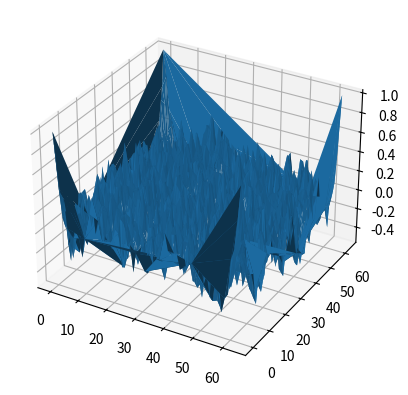

Write Python code to recreate this figure.
import matplotlib.pyplot as plt
import numpy as np
from matplotlib.animation import FuncAnimation


class Cloth:
    def __init__(self, N=16, kT=1e-3):
        # Initialize constants/input parameters
        self.N = N  # Number of masses per side.
        self.k = 50  # Spring constant
        self.length = 1  # Spring equilibrium length
        self.z = 1  # starting z position of the cloth
        self.m = .04  # Mass, almost looks like a density in the limit of N -> inf
        self.sigma = .25 * self.length  # This is standard deviation of the gaussian region sampled for perturbations.
        self.g = 9.8  # gravitational acceleration, note sign!
        self.kT = kT  # Temperature appearing in Boltzmann factor, this should be changed through runs.
        self.E = 0  # Initial energy
        self.step = 0  # Starting mc steps
        self.E_data = list()  # Track energy over time
        self.E_data.append(self.E)  # Add starting energy to data

        # Initialize lattice. Lattice is a dictionary with coordinate tuple (i, j) as the key
        # with 3D coordinates np array [x, y, z] as the position.
        self.lattice = dict()
        for i in range(0, self.N):
            for j in range(0, self.N):
                self.lattice[(i, j)] = np.array([i * self.length, j * self.length, self.z], dtype=np.float64)

        # Want to add a set of points to be stationary. This would be equivalent to either holding the cloth
        # at the corners, pinching the cloth somewhere, or dropping the cloth onto an object


    def do_mcmc_step(self):
        for i in range(self.N ** 2):
            dE, pt, dr = self.perturb()
            if dE < 0 or np.random.rand() < np.exp(-dE / self.kT):
                self.lattice[pt] += dr
                self.E += dE
        self.E_data.append(self.E)
        self.step += 1

    def perturb(self):
        """ Picks a random, non-corner point, and perturbs that point in the x, y, or z direction """
        pt = self._pick_random_point()

        # pick random direction / quantity to perturb
        dx, dy, dz = 0, 0, 0
        p = np.random.rand()
        if p < .25:
            dx = np.random.randn() * self.sigma
        elif p < .5:
            dy = np.random.randn() * self.sigma
        else:
            dz = np.random.randn() * 2 * self.sigma

        # change in position due to the perturbing
        dr = np.array([dx, dy, dz])

        # Compute the change in energy as a result of perturbation
        dE = self.calc_dE(pt, dr)

        return dE, pt, dr

    def calc_dE(self, pt, dr):
        """ Computes the change in energy from perturbation """
        # prep lists, write new function to get nn
        nn = self._get_nn(pt)

        # prep vectors by pulling them out of self.cloth
        r = self.lattice[pt]
        rp = r + dr

        # sum in delta E
        energy_sum = 0
        for n in nn:
            nr = self.lattice[n]    # position of nearest neighbor
            dp = np.linalg.norm(rp - nr)    # distance between r' and nearest neighbor
            d = np.linalg.norm(r - nr)      # distance between r and nearest neighbor
            energy = np.square(dp - self.length) - np.square(d - self.length)
            energy_sum += energy
            pass

        dE = (1 / 2) * self.k * energy_sum + (self.m * self.g * dr[2])

        return dE

    def get_world_coords(self):
        """ Plots the cloth """
        x = list()
        y = list()
        z = list()
        world_coords = list(self.lattice.values())
        for i in range(len(world_coords)):
            x.append(world_coords[i][0])
            y.append(world_coords[i][1])
            z.append(world_coords[i][2])

        return np.array(x), np.array(y), np.array(z)

    def _get_nn(self, pt):
        """ Returns a list of nearest neighbors of point """
        nn = list()
        left = (pt[0] - 1, pt[1])
        right = (pt[0] + 1, pt[1])
        up = (pt[0], pt[1] - 1)
        down = (pt[0], pt[1] + 1)
        if left in self.lattice:
            nn.append(left)
        if right in self.lattice:
            nn.append(right)
        if up in self.lattice:
            nn.append(up)
        if down in self.lattice:
            nn.append(down)

        return nn

    def _pick_random_point(self):
        """ Returns a random point on the lattice """
        i = np.random.randint(0, self.N)
        j = np.random.randint(0, self.N)
        while self._is_corner(i, j):
            i = np.random.randint(0, self.N)
            j = np.random.randint(0, self.N)

        return i, j

    def _is_corner(self, i, j):
        """ Returns true if pt is a corner point, false otherwise """
        if i == 0 and j == 0:
            return True
        elif i == 0 and j == self.N - 1:
            return True
        elif i == self.N - 1 and j == 0:
            return True
        elif i == self.N - 1 and j == self.N - 1:
            return True
        else:
            return False


cloth = Cloth(N=64)
X, Y, Z = cloth.get_world_coords()

for k in range(100):
    cloth.do_mcmc_step()
    pass


fig = plt.figure()
ax = fig.add_subplot(111, projection='3d')
X, Y, Z = cloth.get_world_coords()
plot3d = ax.plot_trisurf(X, Y, Z)
# plot3d = ax.scatter(X, Y, Z)
plt.show()
